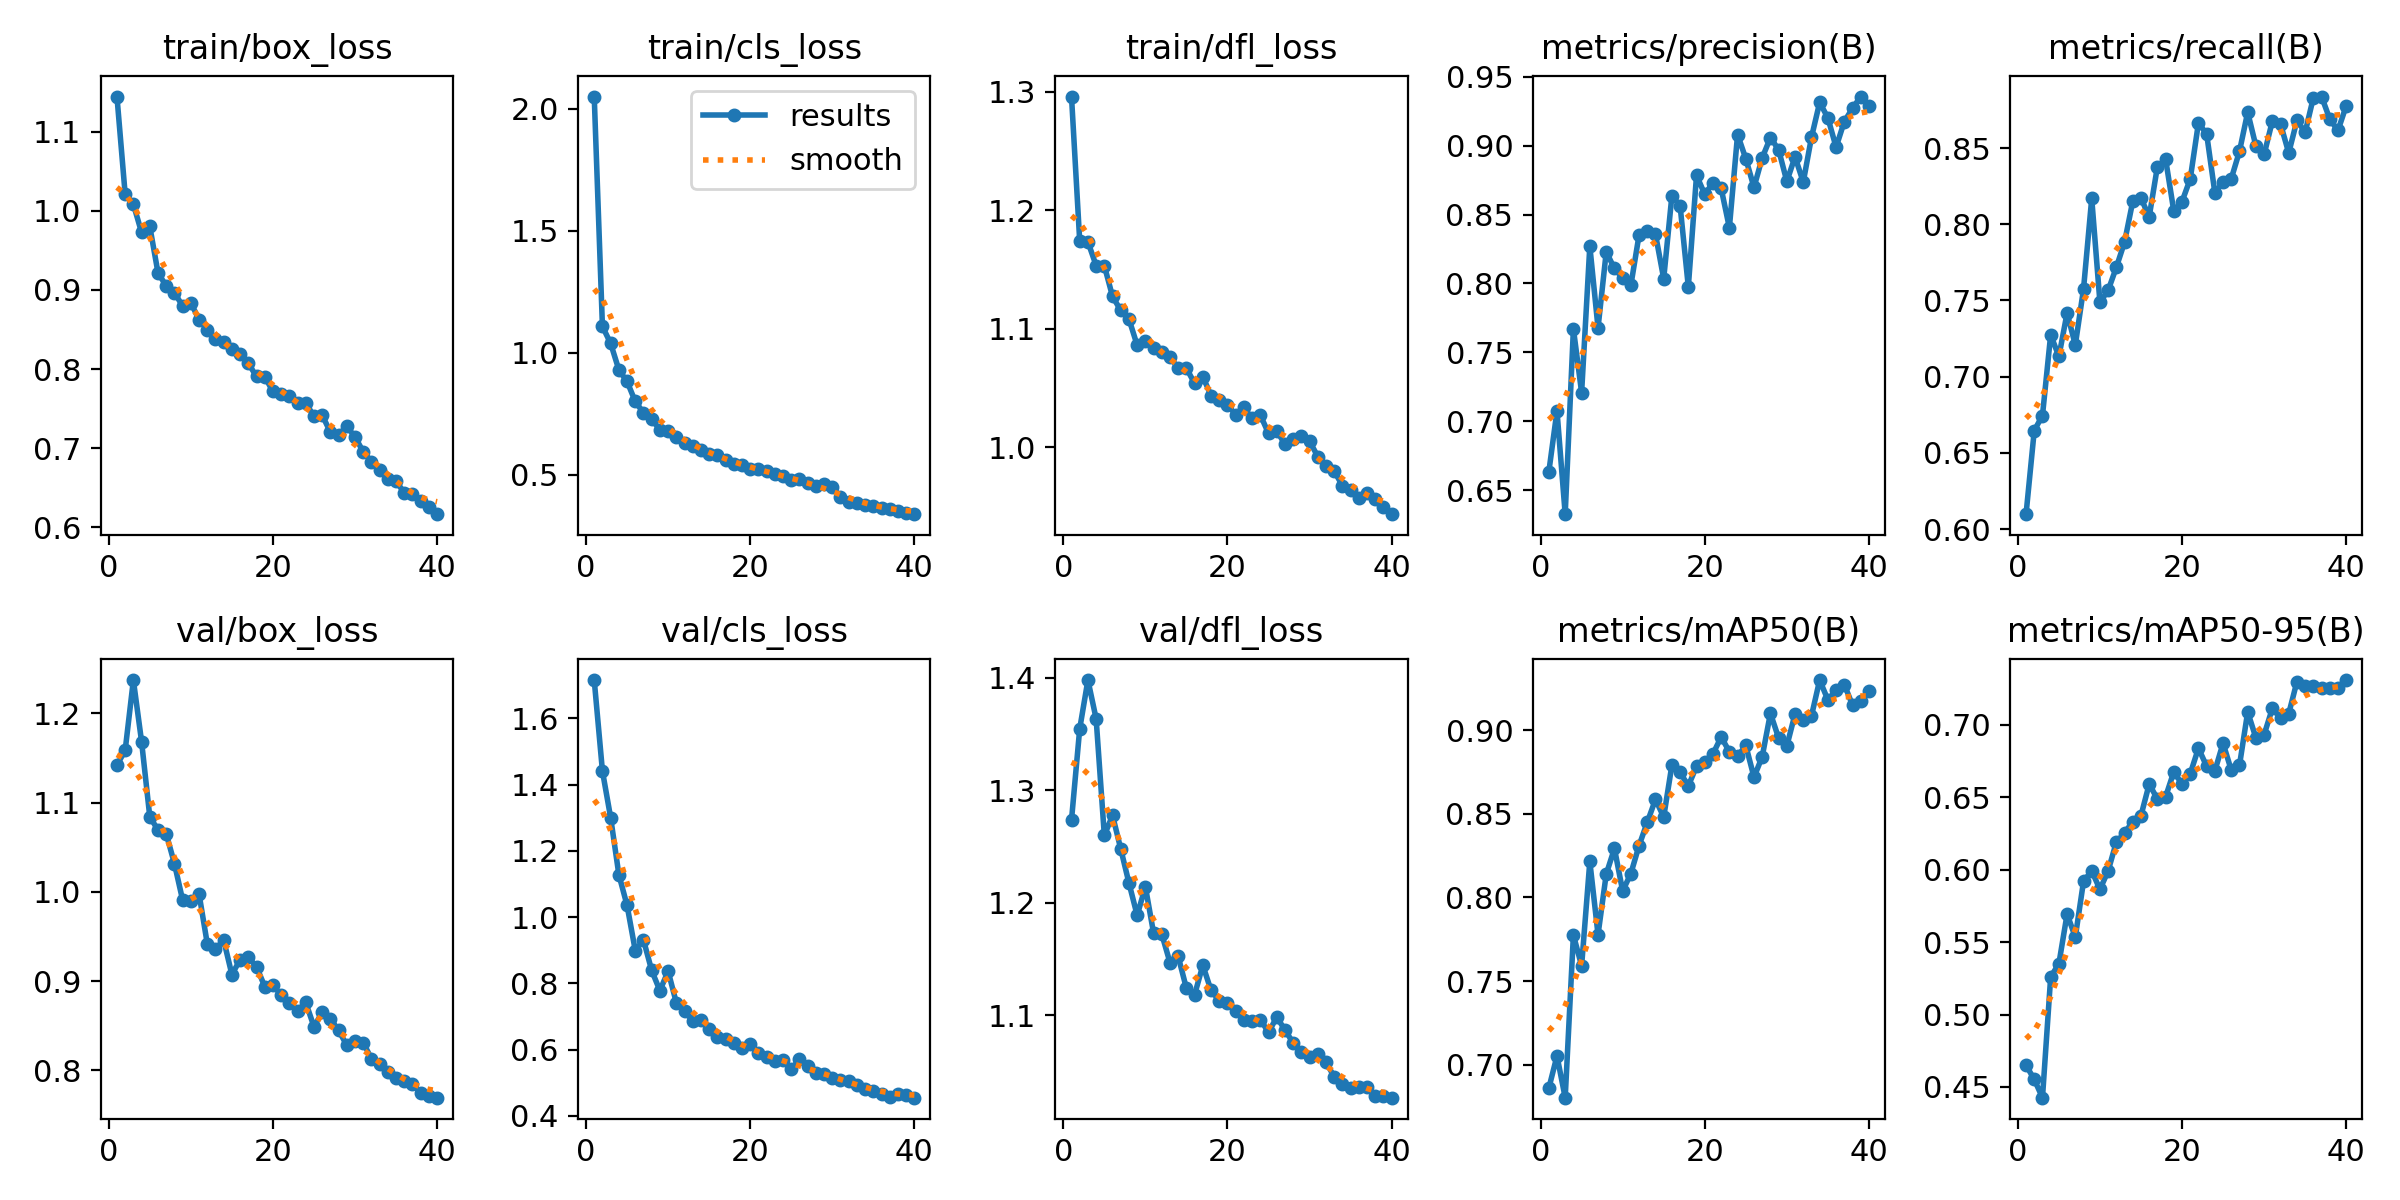

Source data for this figure (header and first rows):
epoch, time, train/box_loss, train/cls_loss, train/dfl_loss, metrics/precision(B), metrics/recall(B), metrics/mAP50(B), metrics/mAP50-95(B), val/box_loss, val/cls_loss, val/dfl_loss, lr/pg0, lr/pg1, lr/pg2
1, 45.32, 1.144, 2.05, 1.296, 0.6631, 0.6097, 0.6858, 0.4651, 1.142, 1.715, 1.274, 0.0003666, 0.0003666, 0.0003666
2, 94.38, 1.021, 1.108, 1.174, 0.7076, 0.6646, 0.7053, 0.4552, 1.159, 1.441, 1.355, 0.0007187, 0.0007187, 0.0007187
3, 140.3, 1.008, 1.039, 1.173, 0.6327, 0.6745, 0.6803, 0.4426, 1.237, 1.3, 1.398, 0.001052, 0.001052, 0.001052
4, 186.8, 0.9726, 0.9307, 1.153, 0.7671, 0.7275, 0.7775, 0.526, 1.169, 1.128, 1.364, 0.001029, 0.001029, 0.001029
5, 232.9, 0.9802, 0.8829, 1.153, 0.7209, 0.7133, 0.7592, 0.5351, 1.084, 1.035, 1.26, 0.001001, 0.001001, 0.001001
6, 267.3, 0.9216, 0.8008, 1.127, 0.8271, 0.7418, 0.8215, 0.5694, 1.069, 0.8988, 1.278, 0.0009735, 0.0009735, 0.0009735
7, 296.8, 0.905, 0.7542, 1.116, 0.7678, 0.7208, 0.7778, 0.5535, 1.065, 0.9309, 1.248, 0.000946, 0.000946, 0.000946
8, 322.9, 0.8966, 0.7285, 1.108, 0.8229, 0.7574, 0.814, 0.5919, 1.032, 0.8389, 1.218, 0.0009185, 0.0009185, 0.0009185
9, 348.9, 0.8796, 0.6848, 1.086, 0.8108, 0.8169, 0.8293, 0.5993, 0.9909, 0.7778, 1.189, 0.000891, 0.000891, 0.000891
10, 374.9, 0.884, 0.6801, 1.09, 0.8038, 0.7488, 0.8039, 0.5864, 0.9901, 0.8367, 1.214, 0.0008635, 0.0008635, 0.0008635
11, 401.3, 0.8623, 0.6536, 1.084, 0.7987, 0.7566, 0.8143, 0.5992, 0.9978, 0.7417, 1.173, 0.000836, 0.000836, 0.000836
12, 427.2, 0.8497, 0.6288, 1.08, 0.8352, 0.7718, 0.831, 0.6192, 0.9422, 0.7171, 1.172, 0.0008085, 0.0008085, 0.0008085
13, 453.2, 0.8382, 0.6184, 1.076, 0.8384, 0.7883, 0.845, 0.6255, 0.9363, 0.6858, 1.147, 0.000781, 0.000781, 0.000781
14, 479.2, 0.8339, 0.6007, 1.067, 0.8357, 0.8151, 0.8586, 0.6333, 0.9461, 0.6906, 1.152, 0.0007535, 0.0007535, 0.0007535
15, 505.7, 0.825, 0.5841, 1.067, 0.8035, 0.8172, 0.8481, 0.6374, 0.9075, 0.6628, 1.124, 0.000726, 0.000726, 0.000726
16, 532.1, 0.819, 0.582, 1.054, 0.8637, 0.8049, 0.8792, 0.6591, 0.924, 0.6388, 1.118, 0.0006985, 0.0006985, 0.0006985
17, 559.8, 0.8073, 0.5619, 1.06, 0.8562, 0.8378, 0.8748, 0.649, 0.9266, 0.633, 1.144, 0.000671, 0.000671, 0.000671
18, 586.9, 0.7907, 0.5453, 1.044, 0.7975, 0.8428, 0.8667, 0.6504, 0.9163, 0.6206, 1.122, 0.0006435, 0.0006435, 0.0006435
19, 613.2, 0.7903, 0.5404, 1.04, 0.8785, 0.8086, 0.8784, 0.6676, 0.894, 0.6052, 1.113, 0.000616, 0.000616, 0.000616
20, 640.3, 0.7719, 0.5239, 1.036, 0.8646, 0.8149, 0.8811, 0.6592, 0.8956, 0.6161, 1.111, 0.0005886, 0.0005886, 0.0005886
21, 666.6, 0.7681, 0.5255, 1.028, 0.8731, 0.8297, 0.8858, 0.6663, 0.8845, 0.5903, 1.104, 0.0005611, 0.0005611, 0.0005611
22, 693.1, 0.7659, 0.5145, 1.034, 0.869, 0.8665, 0.8959, 0.684, 0.8758, 0.5766, 1.096, 0.0005336, 0.0005336, 0.0005336
23, 719, 0.7571, 0.5053, 1.025, 0.8404, 0.8593, 0.8872, 0.6715, 0.867, 0.5662, 1.095, 0.0005061, 0.0005061, 0.0005061
24, 744.5, 0.7573, 0.4957, 1.027, 0.908, 0.8207, 0.8843, 0.6683, 0.8762, 0.5683, 1.096, 0.0004786, 0.0004786, 0.0004786
25, 770.2, 0.7404, 0.4802, 1.012, 0.8905, 0.8276, 0.8909, 0.6874, 0.849, 0.5411, 1.085, 0.0004511, 0.0004511, 0.0004511
26, 796.6, 0.7419, 0.4829, 1.014, 0.8697, 0.8299, 0.8719, 0.6688, 0.865, 0.5703, 1.098, 0.0004236, 0.0004236, 0.0004236
27, 824.6, 0.7202, 0.4686, 1.003, 0.8911, 0.8479, 0.8842, 0.6721, 0.8582, 0.5496, 1.087, 0.0003961, 0.0003961, 0.0003961
28, 851.5, 0.7167, 0.4551, 1.007, 0.9058, 0.8736, 0.9101, 0.709, 0.8448, 0.5304, 1.075, 0.0003686, 0.0003686, 0.0003686
29, 877, 0.7276, 0.4623, 1.009, 0.897, 0.8513, 0.8954, 0.6911, 0.8283, 0.5276, 1.067, 0.0003411, 0.0003411, 0.0003411
30, 906.8, 0.7144, 0.4511, 1.005, 0.874, 0.8458, 0.8905, 0.6933, 0.8327, 0.5146, 1.063, 0.0003136, 0.0003136, 0.0003136
31, 964.4, 0.6956, 0.4081, 0.9923, 0.8918, 0.8676, 0.9097, 0.7114, 0.8312, 0.5097, 1.065, 0.0002861, 0.0002861, 0.0002861
32, 995.4, 0.6831, 0.3903, 0.9843, 0.8735, 0.8658, 0.906, 0.7046, 0.8132, 0.5063, 1.058, 0.0002586, 0.0002586, 0.0002586
33, 1026, 0.6727, 0.3851, 0.9801, 0.9059, 0.8468, 0.9085, 0.7078, 0.8069, 0.4934, 1.045, 0.0002311, 0.0002311, 0.0002311
34, 1058, 0.6608, 0.3774, 0.9678, 0.9313, 0.8681, 0.93, 0.7299, 0.7981, 0.4809, 1.039, 0.0002036, 0.0002036, 0.0002036
35, 1083, 0.6581, 0.3725, 0.964, 0.9201, 0.8604, 0.9181, 0.7268, 0.7917, 0.4754, 1.035, 0.0001761, 0.0001761, 0.0001761
36, 1108, 0.6439, 0.363, 0.9571, 0.8988, 0.8831, 0.9238, 0.7271, 0.788, 0.4649, 1.036, 0.0001486, 0.0001486, 0.0001486
37, 1132, 0.6426, 0.3598, 0.9613, 0.9174, 0.8838, 0.9273, 0.7254, 0.7849, 0.4563, 1.036, 0.0001211, 0.0001211, 0.0001211
38, 1157, 0.6339, 0.3527, 0.9568, 0.927, 0.869, 0.915, 0.7252, 0.7752, 0.466, 1.028, 9.36017e-05, 9.36017e-05, 9.36017e-05
39, 1181, 0.6255, 0.3454, 0.9495, 0.9355, 0.8616, 0.9173, 0.7252, 0.7709, 0.4636, 1.028, 6.61045e-05, 6.61045e-05, 6.61045e-05
40, 1212, 0.6167, 0.3391, 0.9437, 0.9286, 0.8778, 0.9232, 0.731, 0.7695, 0.4548, 1.027, 3.86073e-05, 3.86073e-05, 3.86073e-05
